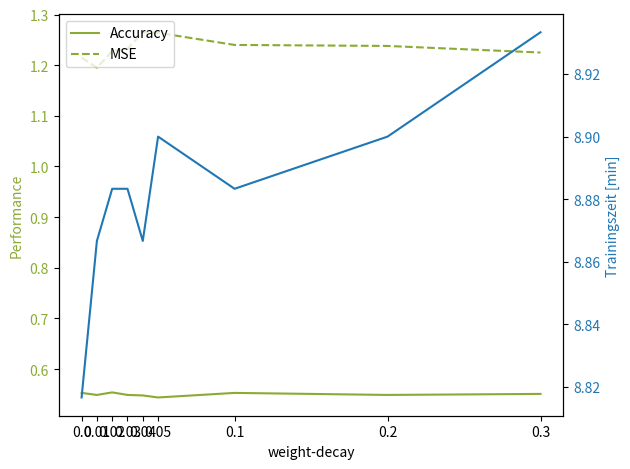

This chart was generated by the following Python code:
# %%
import matplotlib.pyplot as plt
import pandas as pd
# %% linegraph hyperparametertuning - Epochs (mit zwei y-Achsen)
x = [0.00, 0.01, 0.02, 0.03, 0.04, 0.05, 0.1, 0.2, 0.3]
y_acc = [0.553, 0.549, 0.554, 0.549, 0.548, 0.544, 0.553, 0.549, 0.551]
y_mse = [1.215, 1.195, 1.228, 1.232, 1.265, 1.264, 1.240, 1.238, 1.225]
y_time = [529, 532, 533, 533, 532, 534, 533, 534, 536]

y_time_m = []
for i in y_time:
    i_m = i / 60
    y_time_m.append(i_m)

fig, ax1 = plt.subplots()

color = '#8aab33'
ax1.set_xlabel('weight-decay')
ax1.set_ylabel(ylabel='Performance', color=color)
ax1.plot(x, y_acc, color=color, label='Accuracy')
ax1.plot(x, y_mse, color=color, linestyle='--', label='MSE')
# plt.plot(x, y_eff, color=color, linestyle=':', label='Efficiency')
ax1.tick_params(axis='y', labelcolor=color)
plt.legend(loc='upper left')
plt.xticks(x, x)

ax2 = ax1.twinx()  # instantiate a second axes that shares the same x-axis
color = 'tab:blue'
ax2.set_ylabel('Trainingszeit [min]', color=color)  # we already handled the x-label with ax1
ax2.plot(x, y_time_m, color=color)
ax2.tick_params(axis='y', labelcolor=color)
fig.tight_layout()  # otherwise the right y-label is slightly clipped

plt.show()
# plt.savefig('/home/<user>/Dropbox/Praktisches Seminar/Darstellungen/hyperparametertuning_weightDecay.png', dpi=300)
